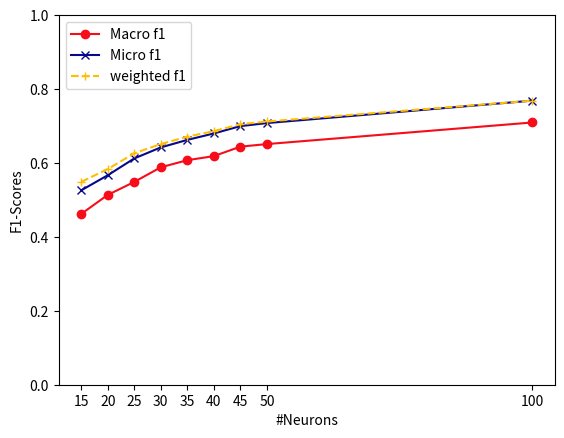

The matplotlib source for this figure:
import seaborn as sns
import matplotlib.pyplot as plt

x = [15, 20, 25, 30, 35, 40, 45, 50, 100]
macro_svm = [0.4621, 0.5135, 0.5487, 0.5883, 0.6075, 0.6185, 0.6441, 0.6511, 0.7095]
micro_svm = [0.5259, 0.5667, 0.6122, 0.6421, 0.6624, 0.6798, 0.6997, 0.7079, 0.7686]
weighted_svm = [0.5489, 0.5834, 0.6262, 0.6511, 0.67115, 0.6861, 0.7047, 0.7122, 0.7686]

macro_keras = [0.4621, 0.5135, 0.5487, 0.5883, 0.6075, 0.6185, 0.6441, 0.6511, 0.7095]
micro_keras = [0.5259, 0.5667, 0.6122, 0.6421, 0.6624, 0.6798, 0.6997, 0.7079, 0.7686]
weighted_keras = [0.5489, 0.5834, 0.6262, 0.6511, 0.67115, 0.6861, 0.7047, 0.7122, 0.7686]

plt.plot(x,macro_svm, marker = 'o', color='#f70d1a', label="Macro f1")
plt.plot(x,micro_svm, marker = 'x', color='#08088A', label="Micro f1")
plt.plot(x,weighted_svm, marker = '+', color='#FFBF00', label="weighted f1", linestyle = '--')
plt.xlabel("#Neurons")
plt.xticks(x)
plt.ylabel("F1-Scores")
plt.ylim([0, 1])
plt.legend(loc="upper left")
plt.show()
